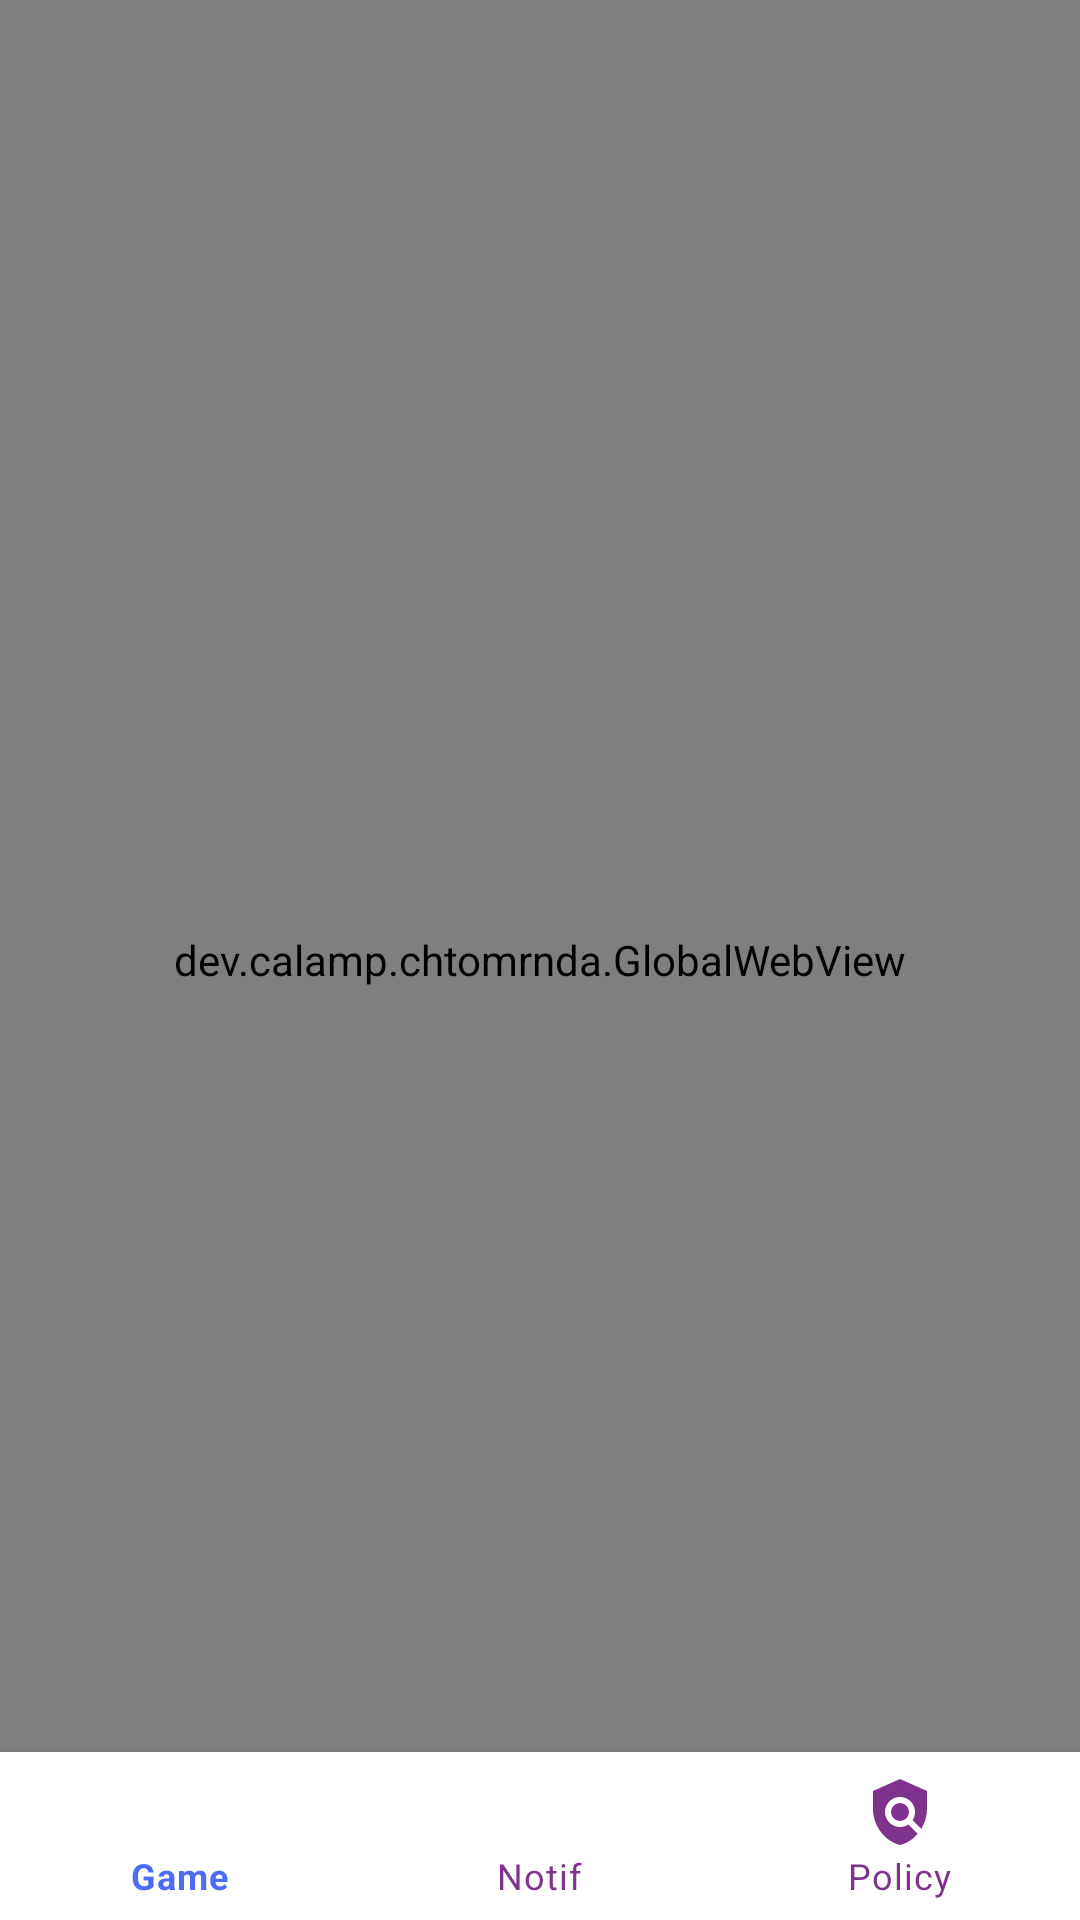

Write the Android layout XML for this screen, with the resource values it uses.
<!-- AndroidManifest.xml: application theme Theme.CedGameSeven -->
<!-- res/layout/activity_game_content.xml -->
<?xml version="1.0" encoding="utf-8"?>
<androidx.constraintlayout.widget.ConstraintLayout
        xmlns:android="http://schemas.android.com/apk/res/android"
        xmlns:tools="http://schemas.android.com/tools"
        xmlns:app="http://schemas.android.com/apk/res-auto"
        android:layout_width="match_parent"
        android:layout_height="match_parent"
        tools:context=".GameContent">
    <view class="dev.calamp.chtomrnda.GlobalWebView"
          android:id="@+id/game_view"
          android:layout_width="match_parent"
          android:layout_height="match_parent"
          app:layout_constraintBottom_toBottomOf="parent"
          app:layout_constraintEnd_toEndOf="parent"
          app:layout_constraintStart_toStartOf="parent"
          app:layout_constraintTop_toTopOf="parent" />
    <com.google.android.material.bottomnavigation.BottomNavigationView
            android:id="@+id/navBar"
            android:layout_width="match_parent"
            android:layout_height="wrap_content"
            app:itemTextColor="@drawable/nav_bottom_color"
            app:itemRippleColor="@color/teal_700"
            app:itemIconTint="@drawable/nav_bottom_color"
            app:layout_constraintStart_toStartOf="parent"
            app:layout_constraintEnd_toEndOf="parent"
            app:layout_constraintBottom_toBottomOf="parent"
            app:menu="@menu/navigation_menu"/>
</androidx.constraintlayout.widget.ConstraintLayout>
<!-- resources referenced by this layout -->
<resources>
  <color name="teal_700">#FF018786</color>
  <!-- drawable nav_bottom_color (drawable) -->
  <?xml version="1.0" encoding="utf-8"?>
  <selector xmlns:android="http://schemas.android.com/apk/res/android">
      <item android:state_checked="true"
          android:color="@color/blue" />
      <item android:color="@color/status"/>
  </selector>
  <style name="Theme.CedGameSeven" parent="Theme.MaterialComponents.DayNight.NoActionBar">
          
          <item name="colorPrimary">@color/purple_500</item>
          <item name="colorPrimaryVariant">@color/purple_700</item>
          <item name="colorOnPrimary">@color/white</item>
          
          <item name="colorSecondary">@color/teal_200</item>
          <item name="colorSecondaryVariant">@color/teal_700</item>
          <item name="colorOnSecondary">@color/black</item>
          
          <item name="android:statusBarColor">@color/status</item>
          
          <item name="android:windowDisablePreview">true</item>
      </style>
  <color name="blue">#4C6BF9</color>
  <color name="status">#7F338C</color>
  <color name="purple_500">#FF6200EE</color>
  <color name="purple_700">#FF3700B3</color>
  <color name="white">#FFFFFFFF</color>
  <color name="teal_200">#FF03DAC5</color>
  <color name="black">#FF000000</color>
</resources>
